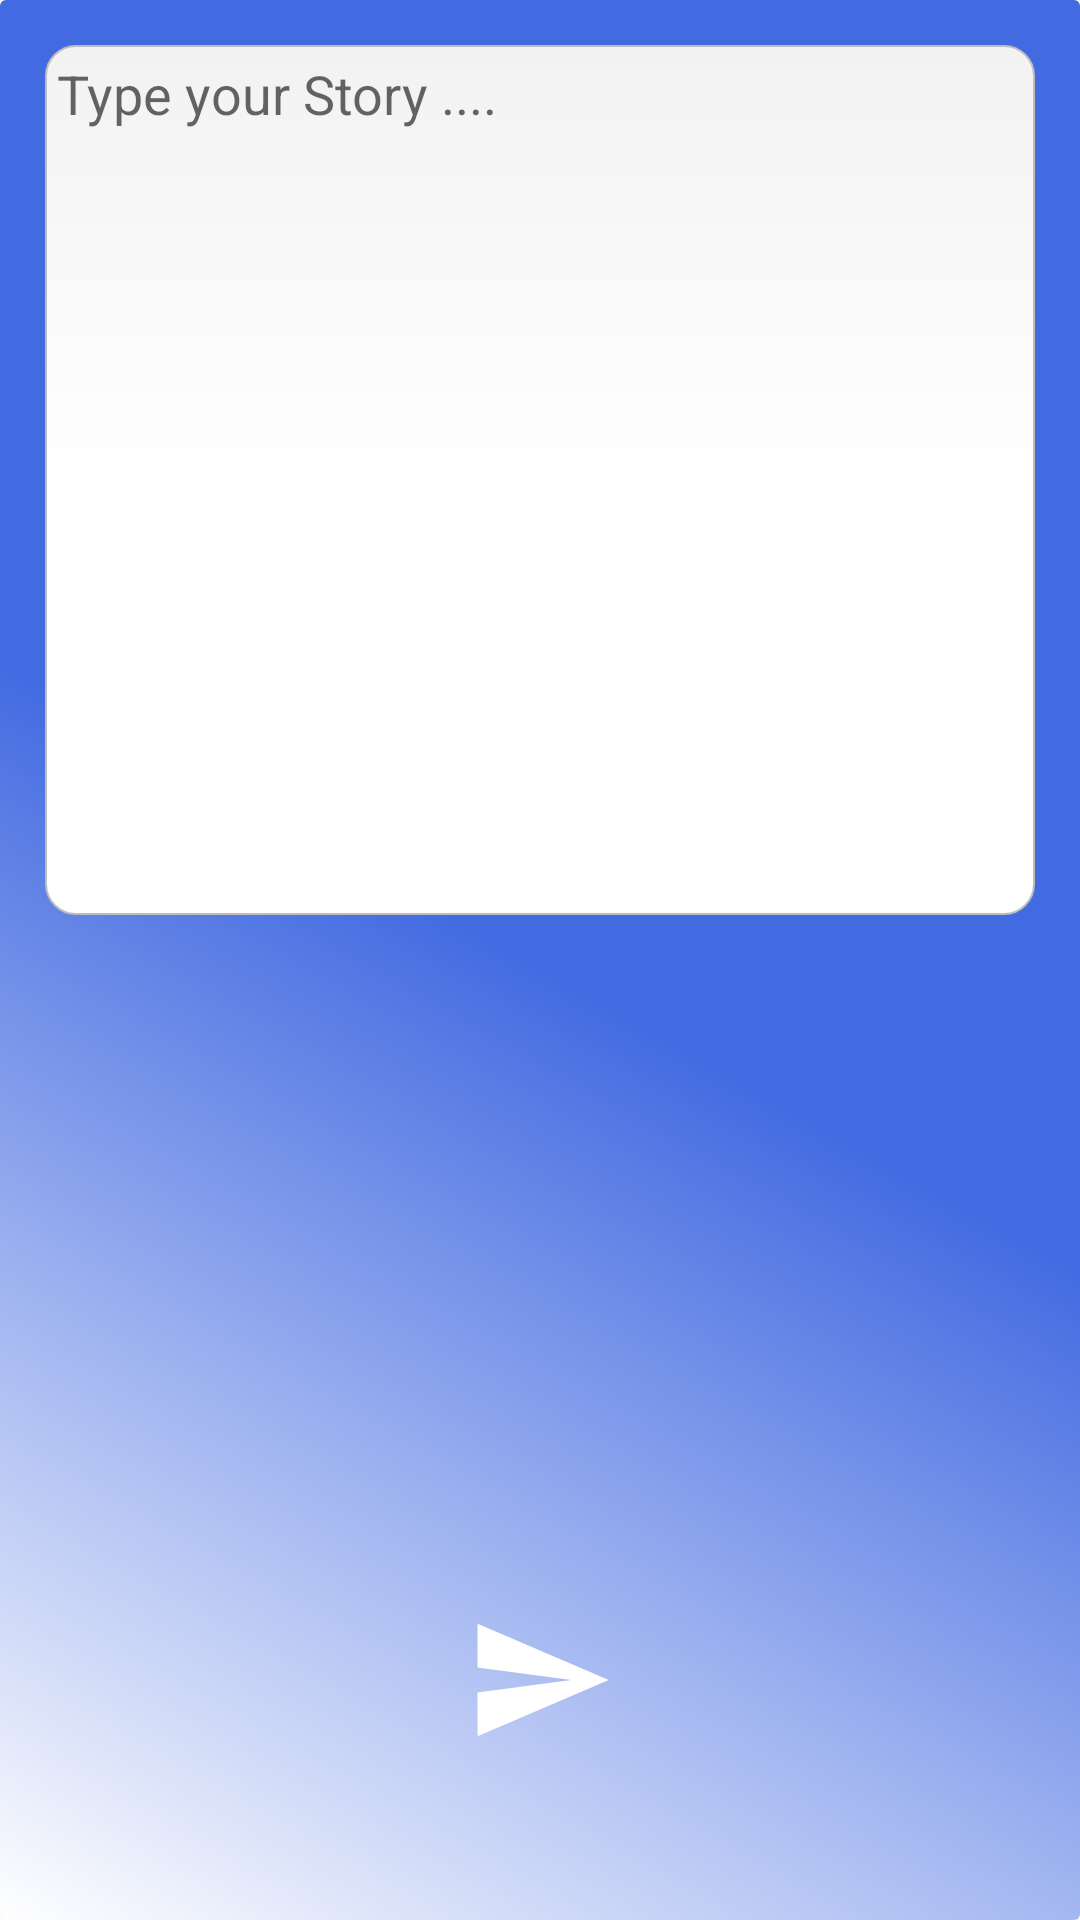

Reconstruct the res/layout file that produces this screen, plus the resources it refers to.
<!-- AndroidManifest.xml: application theme AppTheme -->
<!-- res/layout/activity_send_the_message.xml -->
<?xml version="1.0" encoding="utf-8"?>
<LinearLayout
    xmlns:android="http://schemas.android.com/apk/res/android"
    xmlns:app="http://schemas.android.com/apk/res-auto"
    xmlns:tools="http://schemas.android.com/tools"
    android:layout_width="match_parent"
    android:layout_height="match_parent"
    android:orientation="vertical"
    android:weightSum="6"
    android:background="@drawable/background"
    tools:context=".SendTheMessageActivity">

        <LinearLayout
            android:layout_width="match_parent"
            android:layout_height="0dp"
            android:layout_weight="3"
            android:padding="15dp"
            android:gravity="center|top">

            <EditText
                android:layout_width="match_parent"
                android:layout_height="match_parent"
                android:gravity="top"
                android:hint="Type your Story ...."
                android:background="@drawable/edittext"
                android:id="@+id/theMessage"/>

        </LinearLayout>


        <LinearLayout
            android:layout_width="match_parent"
            android:layout_height="0dp"
            android:layout_weight="3"
            android:weightSum="4"
            android:orientation="vertical"
            android:gravity="center">

            <LinearLayout
                android:layout_width="match_parent"
                android:layout_height="0dp"
                android:layout_weight="2"
                android:layout_gravity="center"
                android:gravity="center">



            </LinearLayout>


            <LinearLayout
                android:layout_width="match_parent"
                android:layout_height="0dp"
                android:layout_weight="2"
                android:gravity="center">


                <Button
                    android:layout_width="50dp"
                    android:layout_height="50dp"
                    android:id="@+id/spreadTheWord"
                    android:background="@drawable/send"/>
            </LinearLayout>


        </LinearLayout>

</LinearLayout>
<!-- resources referenced by this layout -->
<resources>
  <!-- drawable background (drawable) -->
  <?xml version="1.0" encoding="utf-8"?>
  <shape xmlns:android="http://schemas.android.com/apk/res/android">
  
      <gradient android:angle="45"
          android:startColor="@color/white"
          android:centerColor="@color/dot_dark_screen1"
          android:endColor="@color/dot_dark_screen1"
          android:type="linear"/>
  
      <stroke
          android:color="@color/dot_dark_screen1" />
      <corners android:radius="2dp" />
  
  </shape>
  <!-- drawable edittext (drawable) -->
  <?xml version="1.0" encoding="utf-8"?>
  <selector xmlns:android="http://schemas.android.com/apk/res/android">
  
      <item android:state_pressed="true" android:state_focused="true">
          <shape>
              <solid android:color="@color/azraq"/>
              <stroke
                  android:width="2.3dp"
                  android:color="@color/azraq" />
              <corners
                  android:radius="10dp" />
          </shape>
      </item>
  
      <item android:state_pressed="true" android:state_focused="false">
          <shape>
              <solid android:color="@color/azraq"/>
              <stroke
                  android:width="2.3dp"
                  android:color="@color/azraq" />
              <corners
                  android:radius="10dp" />
          </shape>
      </item>
  
      <item android:state_pressed="false" android:state_focused="true">
          <shape>
              <solid android:color="#FFFFFF"/>
              <stroke
                  android:width=".2dp"
                  android:color="@color/azraq" />
              <corners
                  android:radius="10dp" />
          </shape>
      </item>
  
      <item android:state_pressed="false" android:state_focused="false">
          <shape>
              <gradient
                  android:startColor="#F2F2F2"
                  android:centerColor="#FFFFFF"
                  android:endColor="#FFFFFF"
                  android:angle="270"
                  />
              <stroke
                  android:width="0.7dp"
                  android:color="#BDBDBD" />
              <corners
                  android:radius="10dp" />
          </shape>
      </item>
  
      <item android:state_enabled="true">
          <shape>
              <padding
                  android:left="4dp"
                  android:top="4dp"
                  android:right="4dp"
                  android:bottom="4dp"
                  />
          </shape>
      </item>
  </selector>
  <!-- drawable send (drawable) -->
  <vector android:height="50dp" android:tint="#FFFFFF"
      android:viewportHeight="24" android:viewportWidth="24"
      android:width="50dp"
      xmlns:android="http://schemas.android.com/apk/res/android">
      <path android:fillColor="#4682B4"
          android:pathData="M2.01,21L23,12 2.01,3 2,10l15,2 -15,2z"/>
  </vector>
  <style name="AppTheme" parent="Theme.AppCompat.Light.NoActionBar">
          
          <item name="colorPrimary">@color/dot_light_screen3</item>
          <item name="colorPrimaryDark">@color/dot_dark_screen1</item>
          <item name="colorAccent">@color/dot_dark_screen2</item>
      </style>
  <color name="white">#FFFFFF</color>
  <color name="dot_dark_screen1">#426AE1</color>
  <color name="azraq">#007aff</color>
  <color name="dot_light_screen3">#93c6fd</color>
  <color name="dot_dark_screen2">#14a895</color>
</resources>
